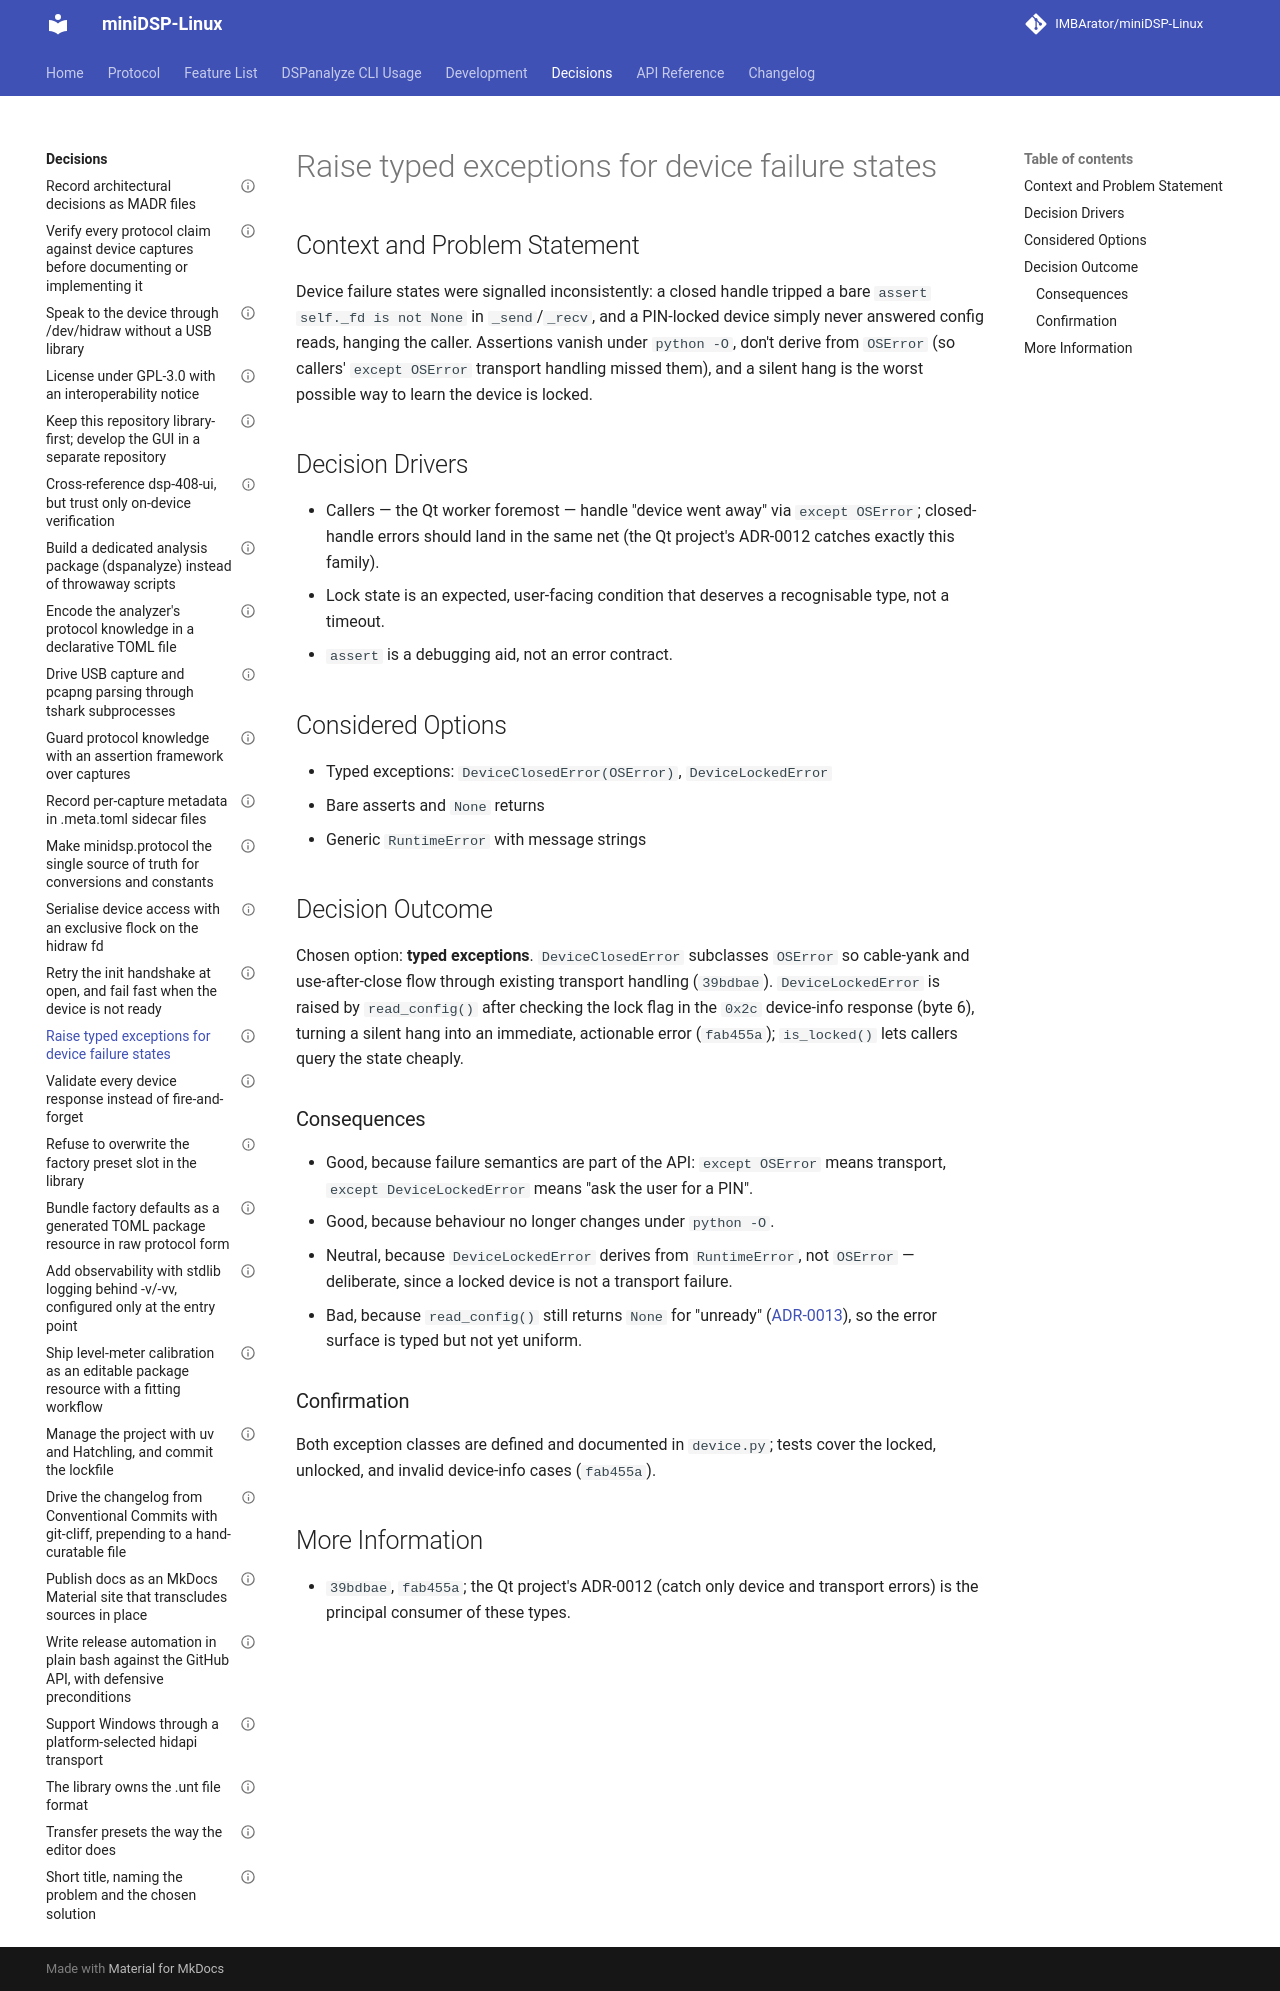

repository: IMBArator/miniDSP-Linux · page: decisions/0014-raise-typed-oserror-subclasses-for-device-failures/index.html · generator: mkdocs

---
status: accepted
date: 2026-05-24
decision-makers: Maximilian Zettler
---

# Raise typed exceptions for device failure states

## Context and Problem Statement

Device failure states were signalled inconsistently: a closed handle tripped a
bare `assert self._fd is not None` in `_send`/`_recv`, and a PIN-locked device
simply never answered config reads, hanging the caller. Assertions vanish
under `python -O`, don't derive from `OSError` (so callers' `except OSError`
transport handling missed them), and a silent hang is the worst possible way
to learn the device is locked.

## Decision Drivers

* Callers — the Qt worker foremost — handle "device went away" via
  `except OSError`; closed-handle errors should land in the same net
  (the Qt project's ADR-0012 catches exactly this family).
* Lock state is an expected, user-facing condition that deserves a
  recognisable type, not a timeout.
* `assert` is a debugging aid, not an error contract.

## Considered Options

* Typed exceptions: `DeviceClosedError(OSError)`, `DeviceLockedError`
* Bare asserts and `None` returns
* Generic `RuntimeError` with message strings

## Decision Outcome

Chosen option: **typed exceptions**. `DeviceClosedError` subclasses `OSError`
so cable-yank and use-after-close flow through existing transport handling
(`39bdbae`). `DeviceLockedError` is raised by `read_config()` after checking
the lock flag in the `0x2c` device-info response (byte 6), turning a silent
hang into an immediate, actionable error (`fab455a`); `is_locked()` lets
callers query the state cheaply.

### Consequences

* Good, because failure semantics are part of the API: `except OSError`
  means transport, `except DeviceLockedError` means "ask the user for a PIN".
* Good, because behaviour no longer changes under `python -O`.
* Neutral, because `DeviceLockedError` derives from `RuntimeError`, not
  `OSError` — deliberate, since a locked device is not a transport failure.
* Bad, because `read_config()` still returns `None` for "unready"
  ([ADR-0013](0013-fail-fast-on-unready-devices-and-retry-the-init-handshake.md)),
  so the error surface is typed but not yet uniform.

### Confirmation

Both exception classes are defined and documented in `device.py`; tests cover
the locked, unlocked, and invalid device-info cases (`fab455a`).

## More Information

* `39bdbae`, `fab455a`; the Qt project's ADR-0012 (catch only device and
  transport errors) is the principal consumer of these types.
